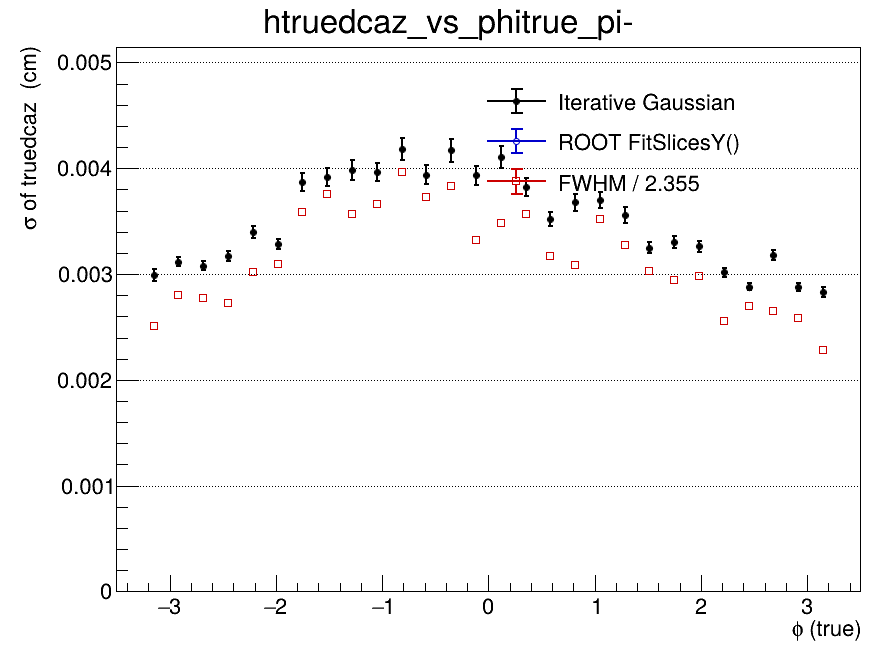

The data file committed next to this chart (first rows):
x_low, x_high, x_center, entries, iterative_mean, iterative_mean_error, iterative_sigma, iterative_sigma_error, iterative_chi2_ndf, iterative_iterations, iterative_fit_status, fitslicesy_sigma, fitslicesy_sigma_error, fwhm, fwhm_sigma
-3.5, -3.267, -3.383, 0, nan, nan, nan, nan, nan, 0, -1, 0, 0, nan, nan
-3.267, -3.033, -3.15, 6492, -0.0001012, 4.68847249899e-05, 0.002995, 5.65506565154e-05, 1.336, 2, 0, 0, 0, 0.005904, 0.002507
-3.033, -2.8, -2.917, 13383, -5.31038586769e-05, 3.47982951111e-05, 0.003117, 4.30084797326e-05, 1.617, 2, 0, 0, 0, 0.006592, 0.002799
-2.8, -2.567, -2.683, 13594, 2.59133965599e-05, 3.37617837317e-05, 0.003077, 4.1916013394e-05, 1.363, 2, 0, 0, 0, 0.006529, 0.002772
-2.567, -2.333, -2.45, 13031, 3.45046369047e-08, 3.62877537443e-05, 0.003173, 4.5799608829e-05, 1.538, 2, 0, 0, 0, 0.006418, 0.002725
-2.333, -2.1, -2.217, 12616, 4.64207761121e-05, 4.13713605288e-05, 0.003396, 5.60124202892e-05, 2.072, 2, 0, 0, 0, 0.007111, 0.00302
-2.1, -1.867, -1.983, 12276, 8.00952465515e-06, 3.95784018876e-05, 0.003284, 5.05353778997e-05, 1.251, 2, 0, 0, 0, 0.007295, 0.003098
-1.867, -1.633, -1.75, 11488, -2.07554587404e-06, 5.43461278566e-05, 0.00387, 8.10499419698e-05, 1.032, 2, 0, 0, 0, 0.008446, 0.003587
-1.633, -1.4, -1.517, 11053, 6.07275763172e-05, 5.65932275941e-05, 0.003918, 8.53767637959e-05, 1.077, 2, 0, 0, 0, 0.008839, 0.003754
-1.4, -1.167, -1.283, 10883, -2.3078551459e-05, 5.88691626977e-05, 0.003985, 9.23273787639e-05, 1.686, 2, 0, 0, 0, 0.00841, 0.003571
-1.167, -0.9333, -1.05, 11384, 0.0001003, 5.70365872243e-05, 0.003964, 8.56465962339e-05, 0.8045, 2, 0, 0, 0, 0.00863, 0.003665
-0.9333, -0.7, -0.8167, 10318, -3.19875280919e-05, 6.59885230748e-05, 0.004183, 0.0001059, 1.675, 2, 0, 0, 0, 0.009344, 0.003968
-0.7, -0.4667, -0.5833, 10658, -2.40613469823e-05, 5.83042807386e-05, 0.003941, 9.00558350141e-05, 1.369, 2, 0, 0, 0, 0.008776, 0.003727
-0.4667, -0.2333, -0.35, 9512, 7.96421903418e-05, 6.83397864836e-05, 0.004169, 0.0001093, 1.013, 2, 0, 0, 0, 0.009032, 0.003835
-0.2333, 0, -0.1167, 9690, 2.77046176446e-05, 6.09769925797e-05, 0.003933, 9.30056905817e-05, 1.174, 2, 0, 0, 0, 0.007826, 0.003323
0, 0.2333, 0.1167, 10697, -2.06408529974e-05, 6.26285545252e-05, 0.004105, 0.0001013, 1.344, 2, 0, 0, 0, 0.008194, 0.00348
0.2333, 0.4667, 0.35, 9862, -0.0001102, 5.75622203966e-05, 0.003821, 8.54793253577e-05, 0.8728, 2, 0, 0, 0, 0.008409, 0.003571
0.4667, 0.7, 0.5833, 10517, -0.0001003, 4.82392672202e-05, 0.003518, 6.48583979082e-05, 0.8564, 2, 0, 0, 0, 0.007462, 0.003169
0.7, 0.9333, 0.8167, 10022, -8.27752481052e-05, 5.34014200655e-05, 0.003677, 7.74546922798e-05, 1.509, 2, 0, 0, 0, 0.007261, 0.003083
0.9333, 1.167, 1.05, 10741, -7.3375780871e-05, 5.19754525351e-05, 0.003699, 7.40139048016e-05, 0.6652, 2, 0, 0, 0, 0.008282, 0.003517
1.167, 1.4, 1.283, 8801, -5.72991821655e-05, 5.36148955202e-05, 0.003558, 7.51808074856e-05, 1.055, 2, 0, 0, 0, 0.007702, 0.003271
1.4, 1.633, 1.517, 12657, -2.93187408758e-05, 3.83021977961e-05, 0.00325, 4.93900540066e-05, 1.27, 2, 0, 0, 0, 0.007129, 0.003028
1.633, 1.867, 1.75, 10896, 1.38704787638e-05, 4.25445818297e-05, 0.003307, 5.62421536115e-05, 1.44, 2, 0, 0, 0, 0.006934, 0.002945
1.867, 2.1, 1.983, 11750, 1.45665563293e-05, 4.0003011394e-05, 0.003262, 5.12215156221e-05, 1.267, 2, 0, 0, 0, 0.007022, 0.002982
2.1, 2.333, 2.217, 13260, -1.25342567161e-05, 3.31060029777e-05, 0.003015, 4.06152890401e-05, 2.325, 2, 0, 0, 0, 0.006026, 0.002559
2.333, 2.567, 2.45, 13456, -1.33015031069e-05, 3.05131935897e-05, 0.00288, 3.53878318058e-05, 1.579, 2, 0, 0, 0, 0.006343, 0.002694
2.567, 2.8, 2.683, 11989, -4.99536871414e-05, 3.79932794449e-05, 0.003179, 4.79628958608e-05, 1.613, 2, 0, 0, 0, 0.006241, 0.00265
2.8, 3.033, 2.917, 13977, 4.17131478558e-05, 2.98609265869e-05, 0.002877, 3.43728903977e-05, 1.211, 2, 0, 0, 0, 0.006078, 0.002581
3.033, 3.267, 3.15, 6631, -2.24772960191e-05, 4.23200165867e-05, 0.00283, 4.84661998738e-05, 1.245, 2, 0, 0, 0, 0.005379, 0.002284
3.267, 3.5, 3.383, 0, nan, nan, nan, nan, nan, 0, -1, 0, 0, nan, nan
